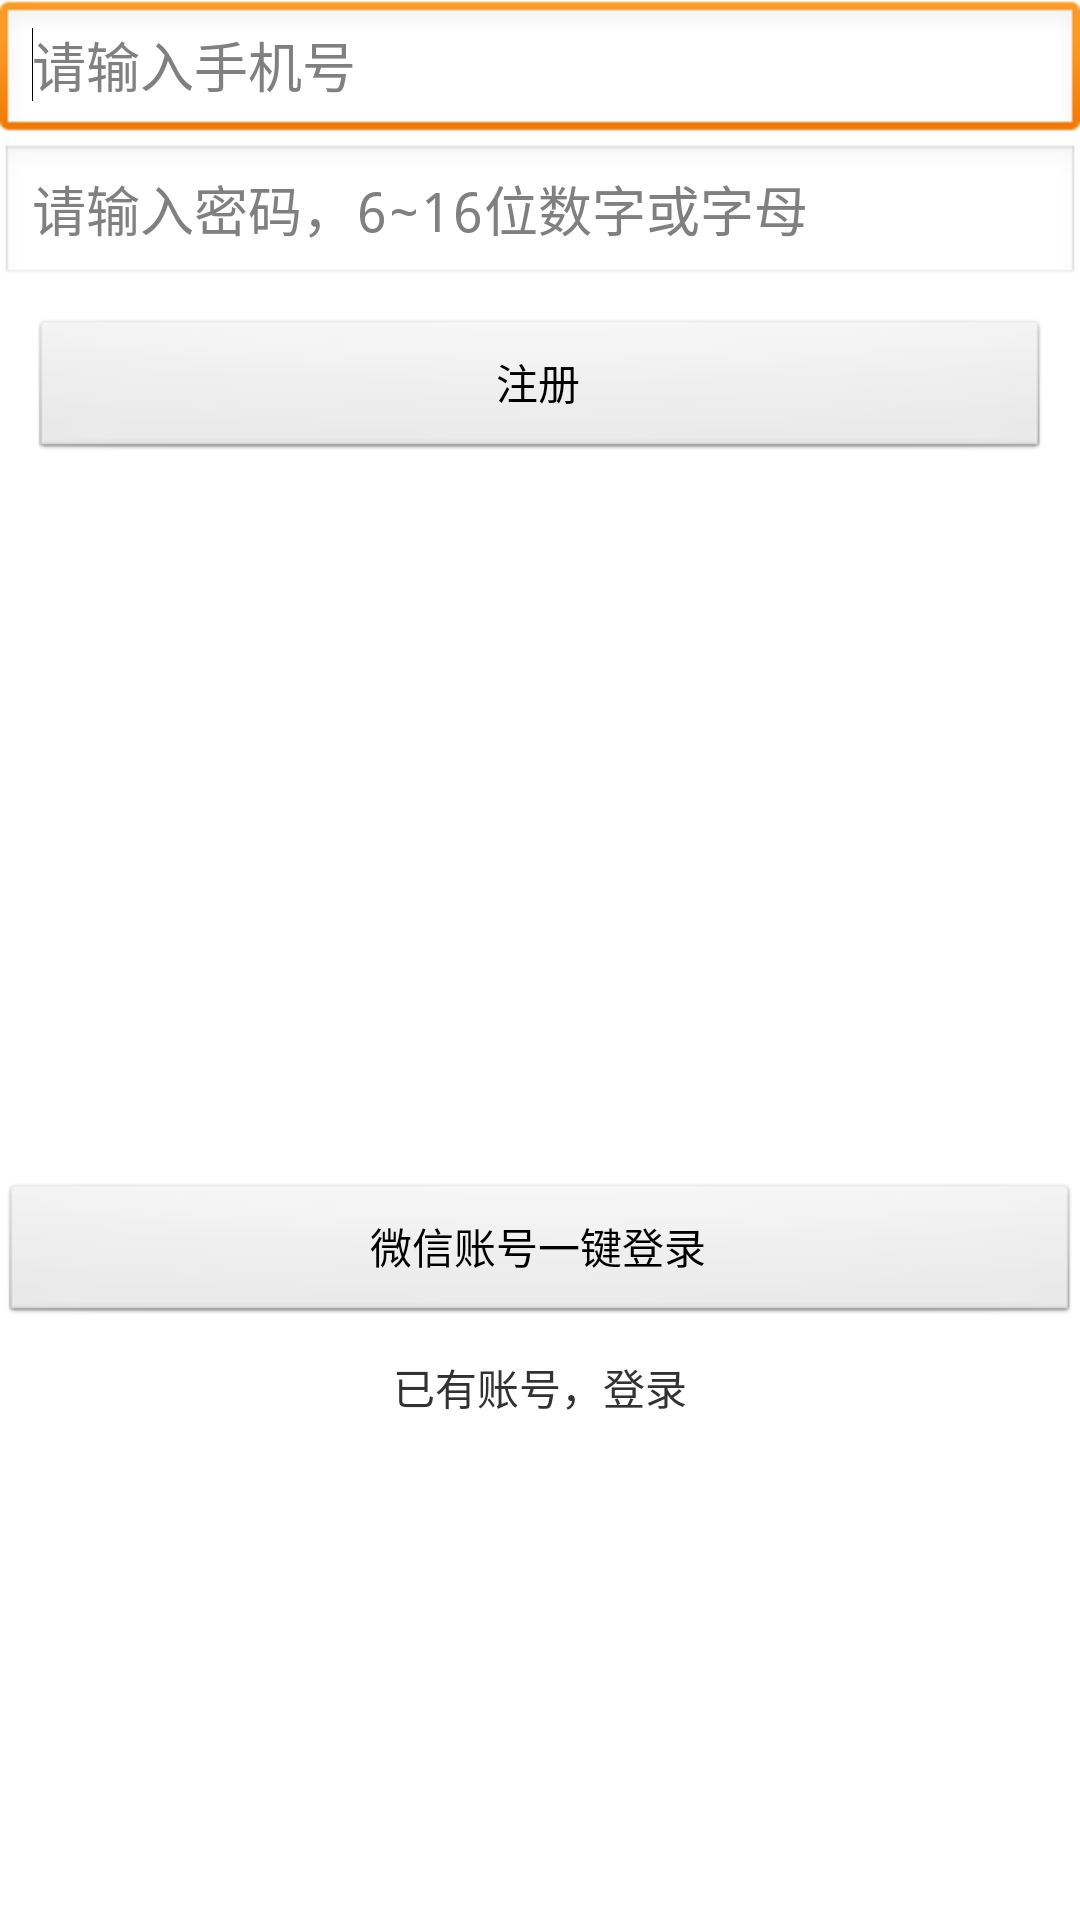

This screen was rendered from an Android layout file. Write that file and the resources it references.
<!-- AndroidManifest.xml: application theme AppTheme -->
<!-- res/layout/login.xml -->
<?xml version="1.0" encoding="utf-8"?>
<LinearLayout xmlns:android="http://schemas.android.com/apk/res/android"
    android:layout_width="match_parent"
    android:layout_height="match_parent"
    android:orientation="vertical" >

    <EditText
        android:id="@+id/login_name"
        android:layout_width="match_parent"
        android:layout_height="wrap_content"
        android:hint="请输入手机号"
         >

        <requestFocus />
    </EditText>

    <RelativeLayout 
        android:layout_width="match_parent"
        android:layout_height="wrap_content" >

        <EditText
            android:id="@+id/login_password"
            android:layout_width="match_parent"
            android:layout_height="wrap_content"
            android:password="true"
            android:hint="请输入密码，6~16位数字或字母"
             />


    </RelativeLayout>

    <Button
        android:id="@+id/login_zhuce_btn"
        android:layout_width="match_parent"
        android:layout_height="wrap_content"
        android:layout_margin="10dip"
        android:text="注册" />

    <Button
        android:id="@+id/login_weixindenglu_btn"
        android:layout_width="match_parent"
        android:layout_height="wrap_content"
        android:layout_marginTop="230dip"
        android:text="微信账号一键登录" />

    <TextView
        android:id="@+id/login_yiyouzhanghao"
        android:layout_width="match_parent"
        android:layout_height="wrap_content"
        android:layout_marginTop="10dip"
        android:gravity="center"
        android:text="已有账号，登录" />

</LinearLayout>
<!-- resources referenced by this layout -->
<resources>
  <style name="AppTheme" parent="AppBaseTheme">
          
      </style>
  <style name="AppBaseTheme" parent="android:Theme.Light">
          
      </style>
</resources>
